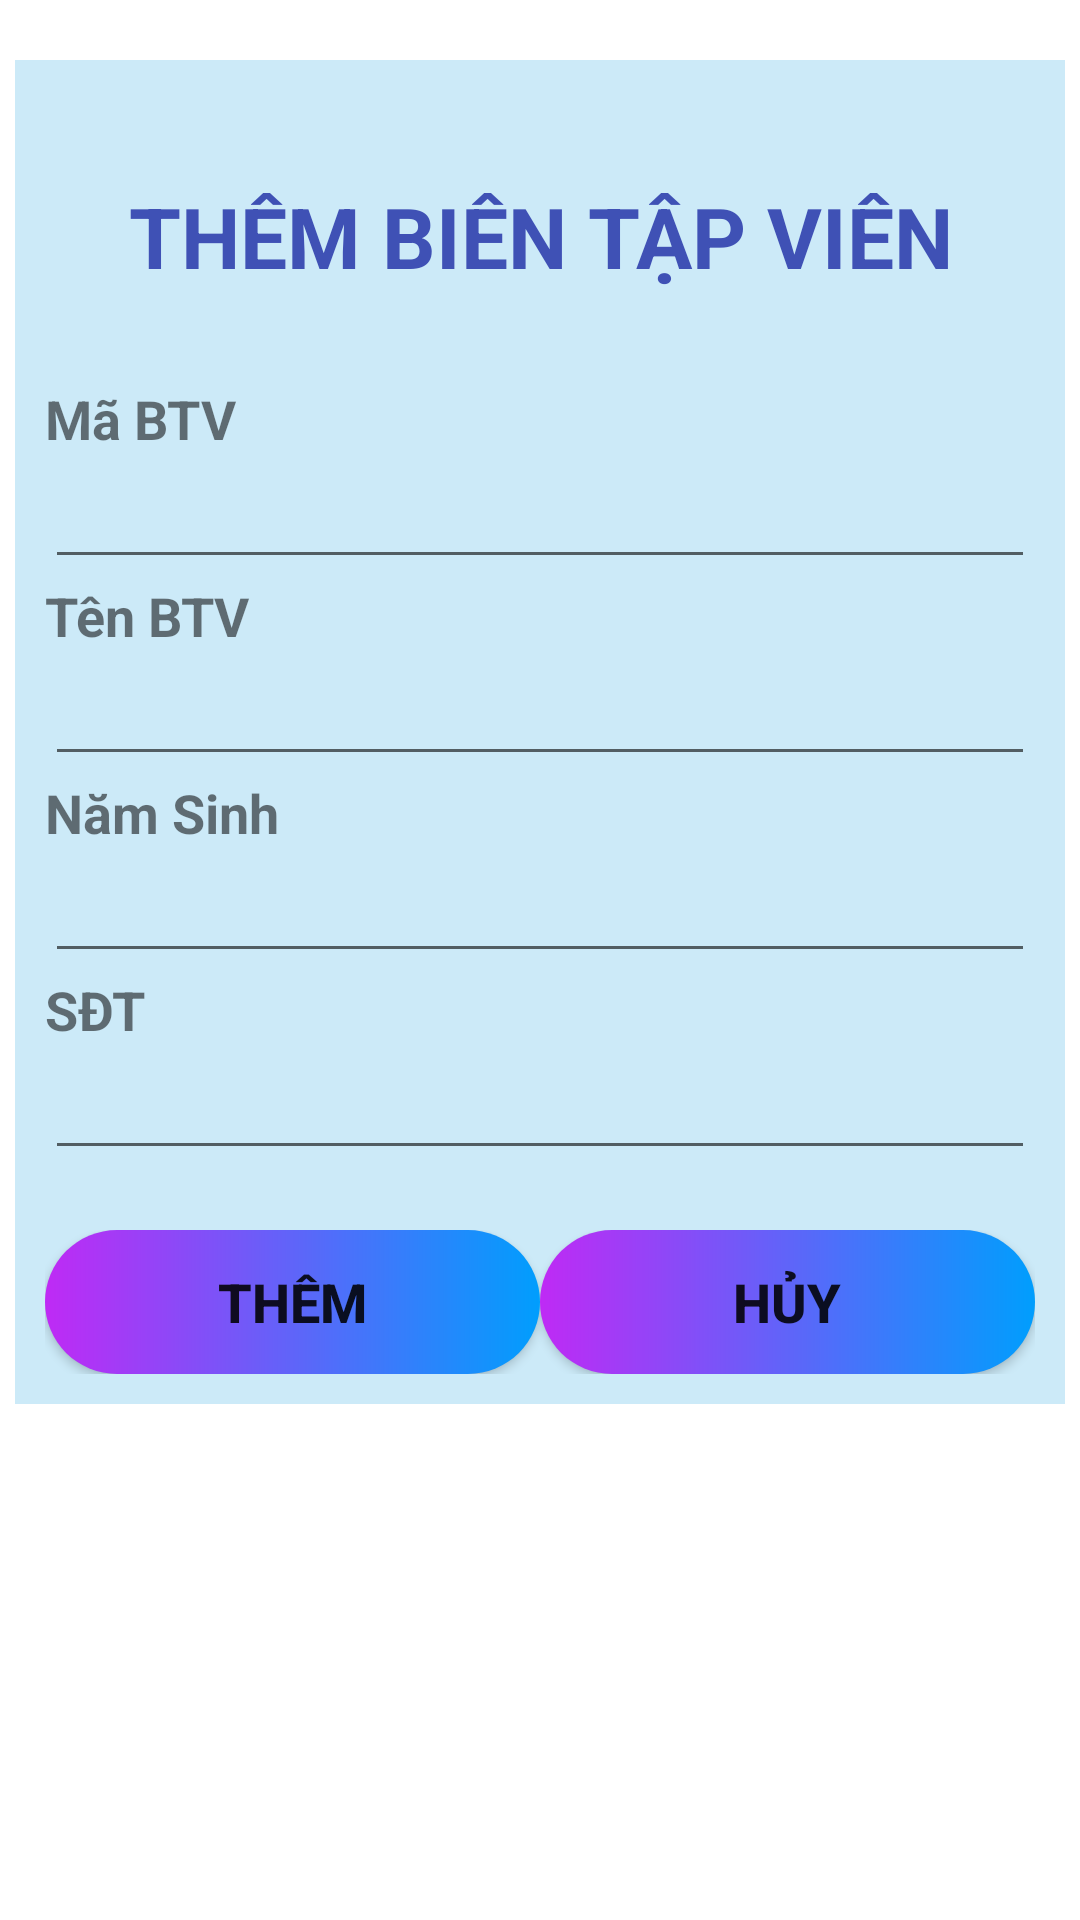

Layout XML and referenced resources for this Android screen:
<!-- AndroidManifest.xml: application theme Theme.QuanLiTruyenHinh -->
<!-- res/layout/dialog_thembientapvien.xml -->
<?xml version="1.0" encoding="utf-8"?>
<androidx.constraintlayout.widget.ConstraintLayout xmlns:android="http://schemas.android.com/apk/res/android"
    xmlns:tools="http://schemas.android.com/tools"
    android:layout_width="match_parent"
    android:layout_height="match_parent"
    xmlns:app="http://schemas.android.com/apk/res-auto">

    <LinearLayout
        android:layout_width="350dp"
        android:layout_height="wrap_content"
        android:gravity="center_horizontal"
        android:orientation="vertical"
        android:layout_marginTop="20dp"
        android:padding="10dp"
        android:background="#CCEAF8"
        app:layout_constraintEnd_toEndOf="parent"
        app:layout_constraintStart_toStartOf="parent"
        app:layout_constraintTop_toTopOf="parent">

        <TextView
            android:id="@+id/txttieude"
            android:layout_width="match_parent"
            android:layout_height="wrap_content"
            android:layout_marginTop="30dp"
            android:layout_marginBottom="30dp"
            android:gravity="center_horizontal"
            android:text="THÊM BIÊN TẬP VIÊN"
            android:textColor="#3F51B5"
            android:textSize="28sp"
            android:textStyle="bold" />

        <TextView
            android:id="@+id/txtThemMaBTV"
            android:layout_width="match_parent"
            android:layout_height="wrap_content"
            android:text="Mã BTV"
            android:textSize="18sp"
            android:textStyle="bold" />

        <EditText
            android:id="@+id/editThemMaBTV"
            android:layout_width="match_parent"
            android:layout_height="wrap_content"
            android:ems="10"
            android:inputType="textPersonName" />

        <TextView
            android:id="@+id/txtThemTenBTV"
            android:layout_width="match_parent"
            android:layout_height="wrap_content"
            android:text="Tên BTV"
            android:textSize="18sp"
            android:textStyle="bold" />

        <EditText
            android:id="@+id/editThemTenBTV"
            android:layout_width="match_parent"
            android:layout_height="wrap_content"
            android:ems="10"
            android:inputType="textPersonName" />

        <TextView
            android:id="@+id/txtNamSinh"
            android:layout_width="match_parent"
            android:layout_height="wrap_content"
            android:text="Năm Sinh"
            android:textSize="18sp"
            android:textStyle="bold" />

        <EditText
            android:id="@+id/editNamSinh"
            android:layout_width="match_parent"
            android:layout_height="wrap_content"
            android:ems="10"
            android:inputType="textPersonName" />
        <TextView
            android:id="@+id/txtSDT"
            android:layout_width="match_parent"
            android:layout_height="wrap_content"
            android:text="SĐT"
            android:textSize="18sp"
            android:textStyle="bold" />

        <EditText
            android:id="@+id/editSDT"
            android:layout_width="match_parent"
            android:layout_height="wrap_content"
            android:ems="10"
            android:inputType="textPersonName" />

        <LinearLayout
            android:layout_width="match_parent"
            android:layout_height="match_parent"
            android:layout_marginTop="20dp"
            android:orientation="horizontal">

            <Button
                android:id="@+id/btnThemBTV"
                android:layout_width="wrap_content"
                android:layout_height="wrap_content"
                android:layout_weight="1"
                android:text="THÊM"
                android:background="@drawable/custom_button"
                android:textSize="18sp"
                android:textStyle="bold" />

            <Button
                android:id="@+id/btnHuy"
                android:layout_width="wrap_content"
                android:layout_height="wrap_content"
                android:layout_weight="1"
                android:text="HỦY"
                android:background="@drawable/custom_button"
                android:textSize="18sp"
                android:textStyle="bold" />
        </LinearLayout>

    </LinearLayout>
</androidx.constraintlayout.widget.ConstraintLayout>
<!-- resources referenced by this layout -->
<resources>
  <!-- drawable custom_button (drawable) -->
  <?xml version="1.0" encoding="utf-8"?>
  <ripple xmlns:android="http://schemas.android.com/apk/res/android"
      xmlns:tools2="http://schemas.android.com/tools"
      android:color="@color/RippleEffect"
      tools2:targetApi="lollipop">
      <item>
          <shape
              android:layout_width="match_parent"
              android:layout_height="match_parent"
              android:shape="rectangle">
              <gradient
                  android:startColor="@color/btnColor"
                  android:endColor="#009EFD"
                  android:type="linear" />
              <corners android:radius="350dp" />
          </shape>
  
      </item>
  </ripple>
  <style name="Theme.QuanLiTruyenHinh" parent="Theme.MaterialComponents.DayNight.DarkActionBar">
          
          <item name="colorPrimary">@color/purple_500</item>
          <item name="colorPrimaryVariant">@color/purple_700</item>
          <item name="colorOnPrimary">@color/white</item>
          
          <item name="colorSecondary">@color/teal_200</item>
          <item name="colorSecondaryVariant">@color/teal_700</item>
          <item name="colorOnSecondary">@color/black</item>
          
          <item name="android:statusBarColor" tools:targetApi="l">?attr/colorPrimaryVariant</item>
          
      </style>
  <color name="RippleEffect">#f816a463</color>
  <color name="btnColor">#bf2af5</color>
  <color name="purple_500">#FF6200EE</color>
  <color name="purple_700">#FF3700B3</color>
  <color name="white">#FFFFFFFF</color>
  <color name="teal_200">#FF03DAC5</color>
  <color name="teal_700">#FF018786</color>
  <color name="black">#FF000000</color>
</resources>
